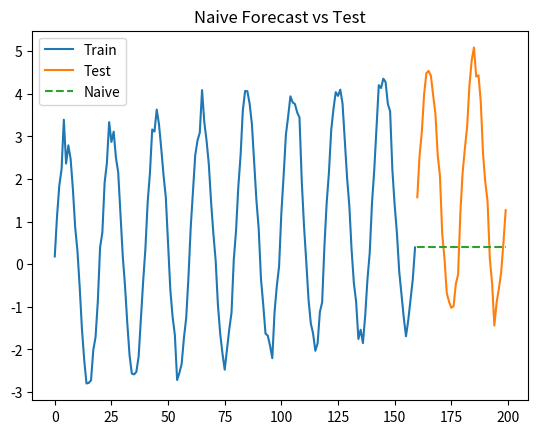

This chart was generated by the following Python code:
import numpy as np
def mae(y,yh): return np.mean(np.abs(y-yh))
def rmse(y,yh): return np.sqrt(np.mean((y-yh)**2))
def mape(y,yh): return np.mean(np.abs((y-yh)/(np.abs(y)+1e-8)))*100
n=200; t=np.arange(n); ts=np.sin(2*np.pi*t/20)*3+0.01*t+np.random.normal(0,.2,n)
train,test=ts[:160],ts[160:]; naive=np.full(len(test),train[-1])
print(f'Naive  MAE={mae(test,naive):.3f} RMSE={rmse(test,naive):.3f} MAPE={mape(test,naive):.2f}%')

import matplotlib.pyplot as plt
plt.plot(np.arange(160),train,label='Train'); plt.plot(np.arange(160,200),test,label='Test')
plt.plot(np.arange(160,200),naive,ls='--',label='Naive')
plt.legend(); plt.title('Naive Forecast vs Test'); plt.show()
